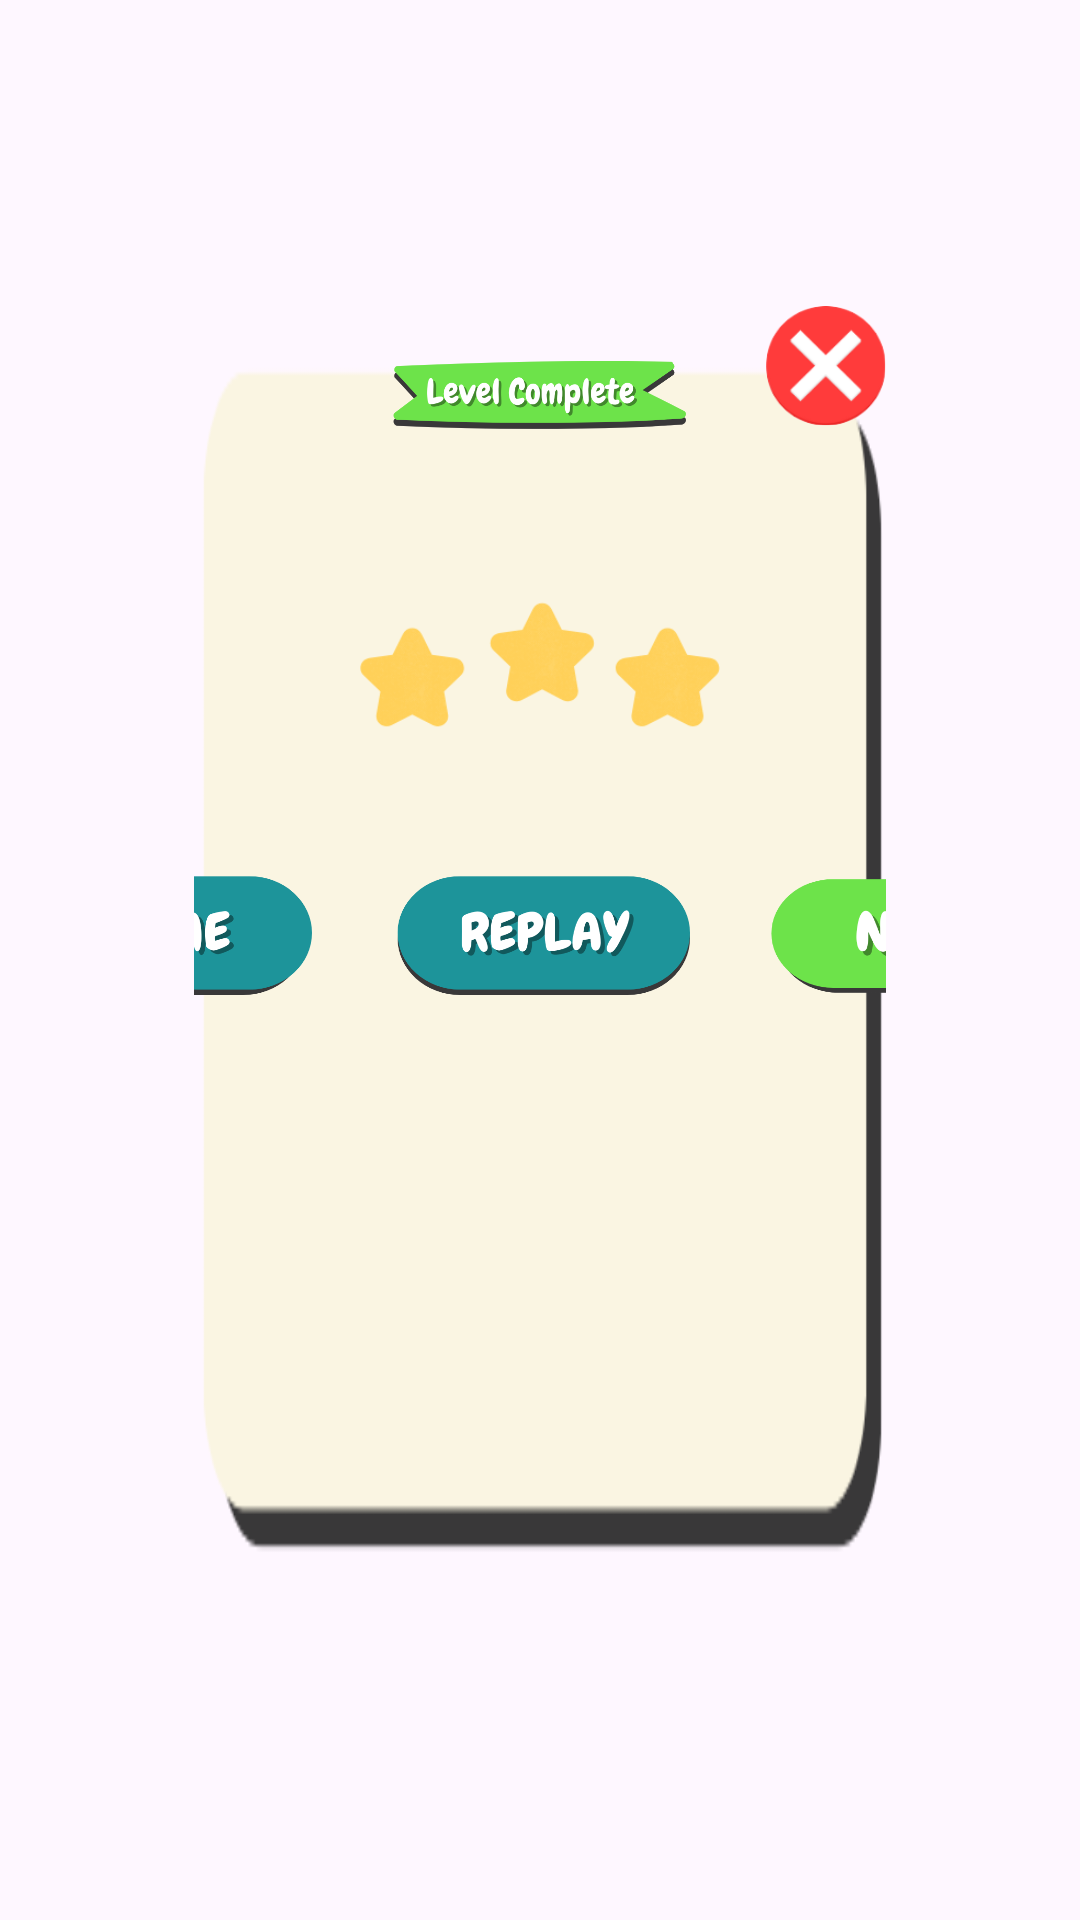

Reconstruct the res/layout file that produces this screen, plus the resources it refers to.
<!-- AndroidManifest.xml: application theme Theme.EducPlay -->
<!-- res/layout/activity_popup_level.xml -->
<?xml version="1.0" encoding="utf-8"?>
<androidx.constraintlayout.widget.ConstraintLayout xmlns:android="http://schemas.android.com/apk/res/android"
    xmlns:app="http://schemas.android.com/apk/res-auto"
    xmlns:tools="http://schemas.android.com/tools"
    android:id="@+id/main"
    android:layout_width="match_parent"
    android:layout_height="match_parent"
    tools:context=".PopupLevel">

    <androidx.constraintlayout.widget.Guideline
        android:id="@+id/guideline_vertical"
        android:layout_width="wrap_content"
        android:layout_height="wrap_content"
        android:orientation="vertical"
        app:layout_constraintGuide_percent="0.90" />

    <androidx.constraintlayout.widget.Guideline
        android:id="@+id/guideline_vertical_1"
        android:layout_width="wrap_content"
        android:layout_height="wrap_content"
        android:orientation="vertical"
        app:layout_constraintGuide_percent="0.97" />

    <androidx.constraintlayout.widget.Guideline
        android:id="@+id/guideline_horizontal"
        android:layout_width="wrap_content"
        android:layout_height="wrap_content"
        android:orientation="horizontal"
        app:layout_constraintGuide_percent="0.08" />

    <androidx.constraintlayout.widget.Guideline
        android:id="@+id/guideline_horizontal_1"
        android:layout_width="wrap_content"
        android:layout_height="wrap_content"
        android:orientation="horizontal"
        app:layout_constraintGuide_percent="0.18" />

    <androidx.constraintlayout.widget.Guideline
        android:id="@+id/guideline_horizontal_7"
        android:layout_width="wrap_content"
        android:layout_height="wrap_content"
        android:orientation="horizontal"
        app:layout_constraintGuide_percent="0.82" />

    <androidx.constraintlayout.widget.Guideline
        android:id="@+id/guideline_horizontal_8"
        android:layout_width="wrap_content"
        android:layout_height="wrap_content"
        android:orientation="horizontal"
        app:layout_constraintGuide_percent="0.81" />

    <androidx.constraintlayout.widget.Guideline
        android:id="@+id/guideline_vertical_15"
        android:layout_width="wrap_content"
        android:layout_height="wrap_content"
        android:orientation="vertical"
        app:layout_constraintGuide_percent="0.18" />

    <androidx.constraintlayout.widget.Guideline
        android:id="@+id/guideline_vertical_16"
        android:layout_width="wrap_content"
        android:layout_height="wrap_content"
        android:orientation="vertical"
        app:layout_constraintGuide_percent="0.82" />

    <androidx.constraintlayout.widget.ConstraintLayout
        android:id="@+id/level_result_popup"
        android:layout_width="0dp"
        android:layout_height="0dp"
        android:clickable="true"
        android:focusable="true"
        android:clipChildren="false"
        android:clipToPadding="false"
        app:layout_constraintTop_toTopOf="@id/guideline_horizontal"
        app:layout_constraintBottom_toBottomOf="@id/guideline_horizontal_8"
        app:layout_constraintStart_toStartOf="@id/guideline_vertical_15"
        app:layout_constraintEnd_toEndOf="@id/guideline_vertical_16">

        
        <androidx.constraintlayout.widget.ConstraintLayout
            android:id="@+id/popup_container"
            android:layout_width="0dp"
            android:layout_height="0dp"
            android:background="@drawable/popup_container"
            android:layout_marginTop="70dp"
            app:layout_constraintTop_toTopOf="parent"
            app:layout_constraintBottom_toBottomOf="parent"
            app:layout_constraintStart_toStartOf="parent"
            app:layout_constraintEnd_toEndOf="parent"
            android:clipChildren="false"
            android:clipToPadding="false">

            
            <ImageView
                android:id="@+id/popup_banner"
                android:layout_width="wrap_content"
                android:layout_height="wrap_content"
                android:src="@drawable/popup_complete_banner"
                android:layout_marginTop="-60dp"
                app:layout_constraintTop_toTopOf="parent"
                app:layout_constraintStart_toStartOf="parent"
                app:layout_constraintEnd_toEndOf="parent"
                android:paddingStart="66dp"
                android:paddingEnd="66dp" />

            
            <ImageButton
                android:id="@+id/button_close_popup"
                android:layout_width="40dp"
                android:layout_height="40dp"
                android:layout_marginTop="-20dp"
                android:background="@android:color/transparent"
                android:scaleType="fitXY"
                android:src="@drawable/button_close"
                app:layout_constraintEnd_toEndOf="parent"
                app:layout_constraintTop_toTopOf="parent"
                tools:ignore="SpeakableTextPresentCheck" />

            
            <ImageView
                android:id="@+id/popup_stars"
                android:layout_width="wrap_content"
                android:layout_height="wrap_content"
                android:src="@drawable/star_3"
                android:layout_marginTop="-40dp"
                android:paddingStart="55dp"
                android:paddingEnd="55dp"
                app:layout_constraintTop_toBottomOf="@id/popup_banner"
                app:layout_constraintStart_toStartOf="parent"
                app:layout_constraintEnd_toEndOf="parent" />

            
            <LinearLayout
                android:id="@+id/popup_buttons_layout"
                android:layout_width="0dp"
                android:layout_height="wrap_content"
                android:layout_centerHorizontal="true"
                android:layout_marginTop="10dp"
                android:paddingBottom="15dp"
                android:orientation="horizontal"
                android:gravity="center"
                app:layout_constraintTop_toBottomOf="@id/popup_stars"
                app:layout_constraintStart_toStartOf="parent"
                app:layout_constraintEnd_toEndOf="parent"
                >

                <ImageButton
                    android:id="@+id/popup_button_home"
                    android:layout_width="100dp"
                    android:layout_height="40dp"
                    android:background="@android:color/transparent"
                    android:scaleType="fitXY"
                    android:src="@drawable/popup_home"
                    tools:ignore="SpeakableTextPresentCheck" />

                <View
                    android:layout_width="26dp"
                    android:layout_height="0dp" />

                <ImageButton
                    android:id="@+id/popup_button_replay"
                    android:layout_width="100dp"
                    android:layout_height="40dp"
                    android:background="@android:color/transparent"
                    android:scaleType="fitXY"
                    android:src="@drawable/popup_replay"
                    tools:ignore="SpeakableTextPresentCheck" />

                <View
                    android:layout_width="26dp"
                    android:layout_height="0dp" />

                <ImageButton
                    android:id="@+id/popup_button_next"
                    android:layout_width="100dp"
                    android:layout_height="40dp"
                    android:background="@android:color/transparent"
                    android:scaleType="fitXY"
                    android:src="@drawable/popup_next"
                    tools:ignore="SpeakableTextPresentCheck,SpeakableTextPresentCheck" />
            </LinearLayout>
        </androidx.constraintlayout.widget.ConstraintLayout>
    </androidx.constraintlayout.widget.ConstraintLayout>

</androidx.constraintlayout.widget.ConstraintLayout>
<!-- resources referenced by this layout -->
<resources>
  <!-- drawable button_close: png bitmap (drawable, 8192 bytes) -->
  <!-- drawable popup_complete_banner: png bitmap (drawable, 27022 bytes) -->
  <!-- drawable popup_container: png bitmap (drawable, 5023 bytes) -->
  <!-- drawable popup_home: png bitmap (drawable, 26649 bytes) -->
  <!-- drawable popup_next: png bitmap (drawable, 24693 bytes) -->
  <!-- drawable popup_replay: png bitmap (drawable, 29078 bytes) -->
  <!-- drawable star_3: png bitmap (drawable, 23249 bytes) -->
  <style name="Theme.EducPlay" parent="Base.Theme.EducPlay" />
  <style name="Base.Theme.EducPlay" parent="Theme.Material3.DayNight.NoActionBar">
          
          
          <item name="android:windowNoTitle">true</item>
          <item name="android:windowFullscreen">true</item>
      </style>
</resources>
